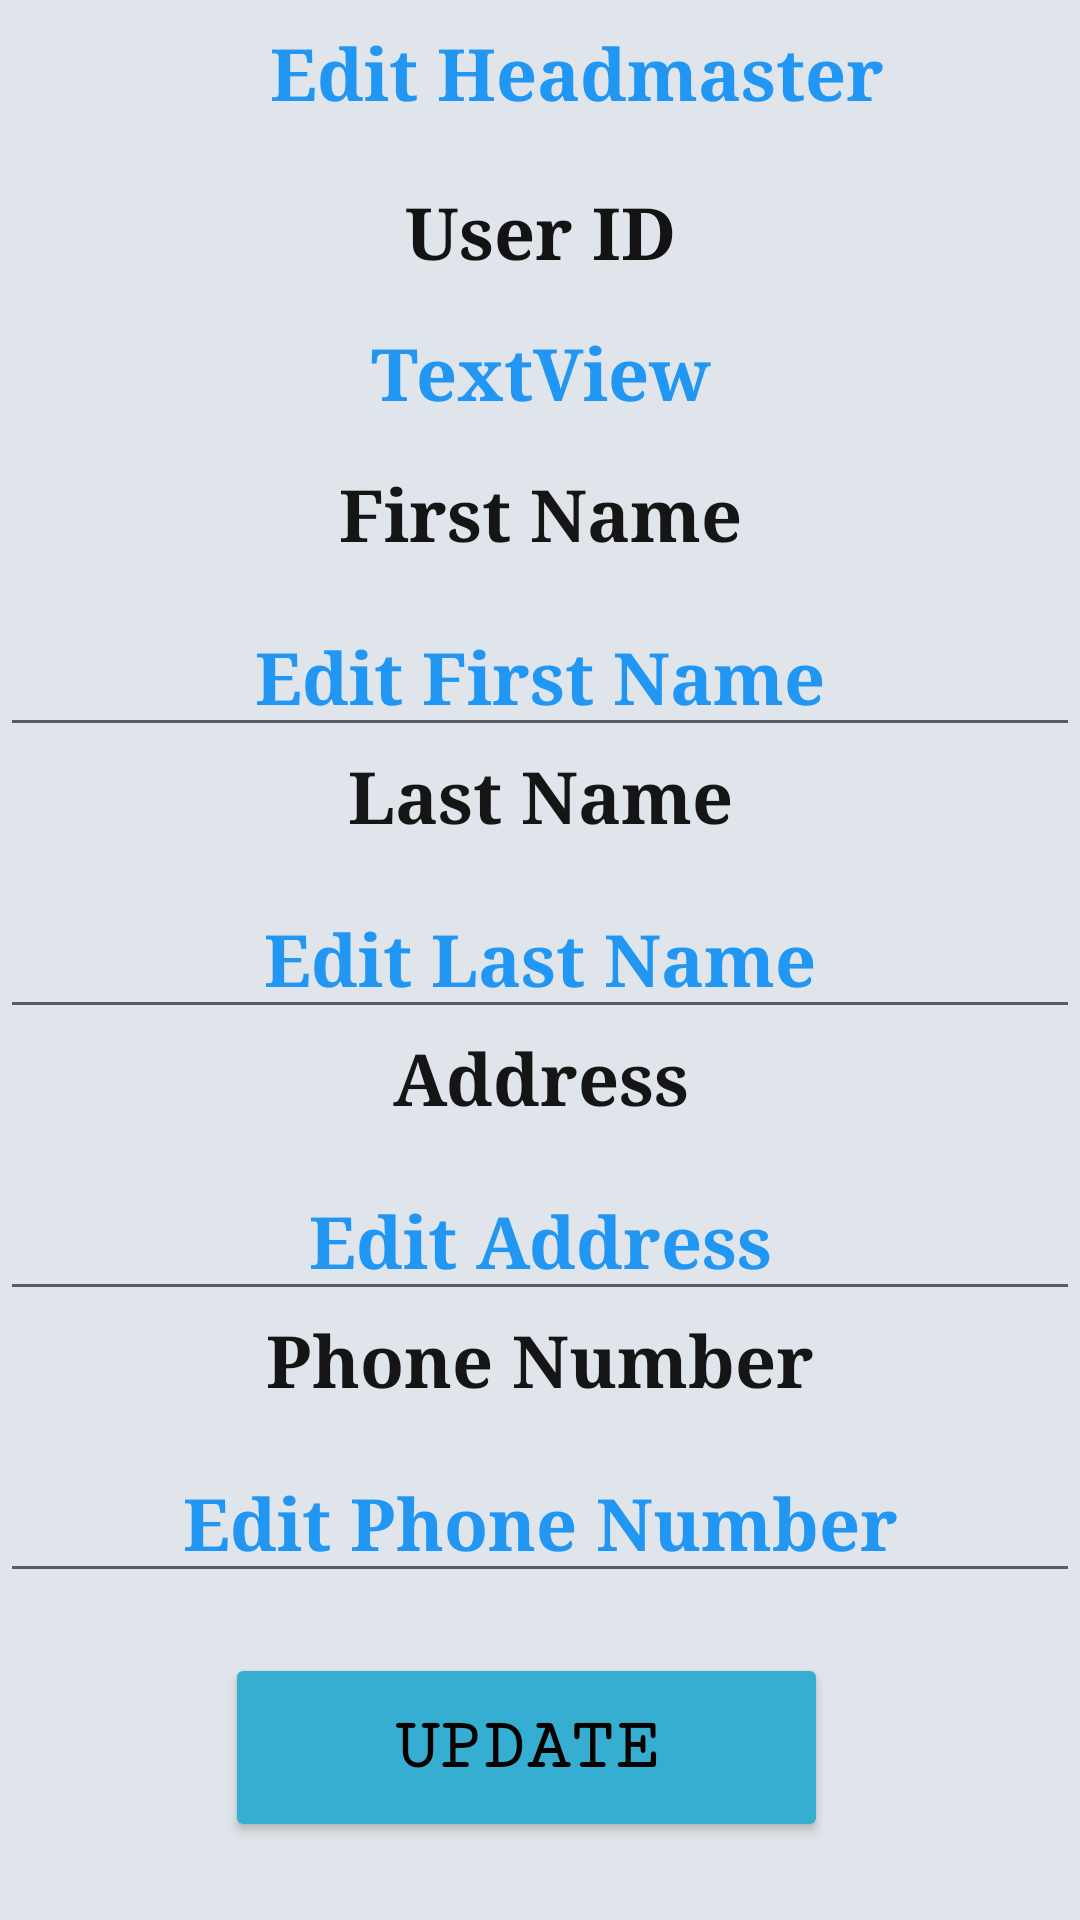

Here is an Android app screen rendered from its layout file. Give the layout XML and the strings, colors and styles it references.
<!-- AndroidManifest.xml: application theme Theme.AppCompat.DayNight.NoActionBar -->
<!-- res/layout/activity_edit_headmaster.xml -->
<?xml version="1.0" encoding="utf-8"?>
<androidx.constraintlayout.widget.ConstraintLayout xmlns:android="http://schemas.android.com/apk/res/android"
    xmlns:app="http://schemas.android.com/apk/res-auto"
    xmlns:tools="http://schemas.android.com/tools"
    android:layout_width="match_parent"
    android:layout_height="match_parent"
    android:background="#DFE5EA"
    tools:context=".EditHeadmasterActivity">


    <TextView
        android:id="@+id/textView5"
        android:layout_width="265dp"
        android:layout_height="53dp"
        android:layout_marginStart="60dp"
        android:layout_marginTop="8dp"
        android:fontFamily="serif"
        android:text="Edit Headmaster"
        android:textAlignment="center"
        android:textColor="#2196F3"
        android:textSize="24sp"
        android:textStyle="bold"
        app:layout_constraintStart_toStartOf="parent"
        app:layout_constraintTop_toTopOf="parent" />

    <TextView
        android:id="@+id/textView4"
        android:layout_width="match_parent"
        android:layout_height="47dp"
        android:layout_marginTop="0dp"
        android:fontFamily="serif"
        android:text="User ID"
        android:textAlignment="center"
        android:textColor="#131313"
        android:textSize="24sp"
        android:textStyle="bold"
        app:layout_constraintEnd_toEndOf="parent"
        app:layout_constraintHorizontal_bias="0.0"
        app:layout_constraintStart_toStartOf="parent"
        app:layout_constraintTop_toBottomOf="@+id/textView5" />

    <TextView
        android:id="@+id/view_user_ID"
        android:layout_width="match_parent"
        android:layout_height="47dp"
        android:layout_marginTop="0dp"
        android:fontFamily="serif"
        android:text="TextView"
        android:textAlignment="center"
        android:textColor="#2196F3"
        android:textSize="24sp"
        android:textStyle="bold"
        app:layout_constraintEnd_toEndOf="parent"
        app:layout_constraintHorizontal_bias="0.0"
        app:layout_constraintStart_toStartOf="parent"
        app:layout_constraintTop_toBottomOf="@+id/textView4" />

    <TextView
        android:id="@+id/textView8"
        android:layout_width="match_parent"
        android:layout_height="47dp"
        android:layout_marginTop="0dp"
        android:fontFamily="serif"
        android:text="First Name"
        android:textAlignment="center"
        android:textColor="#151515"
        android:textSize="24sp"
        android:textStyle="bold"
        app:layout_constraintEnd_toEndOf="parent"
        app:layout_constraintHorizontal_bias="0.0"
        app:layout_constraintStart_toStartOf="parent"
        app:layout_constraintTop_toBottomOf="@+id/view_user_ID" />

    <EditText
        android:id="@+id/edit_headmaster_firstName"
        android:layout_width="match_parent"
        android:layout_marginTop="0dp"
        android:layout_height="47dp"
        android:ems="10"
        android:fontFamily="serif"
        android:inputType="textPersonName"
        android:text="Edit First Name"
        android:textAlignment="center"
        android:textColor="#2196F3"
        android:textSize="24sp"
        android:textStyle="bold"
        app:layout_constraintStart_toStartOf="parent"
        app:layout_constraintTop_toBottomOf="@+id/textView8" />

    <TextView
        android:id="@+id/textView9"
        android:layout_width="match_parent"
        android:layout_height="47dp"
        android:layout_marginTop="0dp"
        android:fontFamily="serif"
        android:text="Last Name"
        android:textAlignment="center"
        android:textColor="#151515"
        android:textSize="24sp"
        android:textStyle="bold"
        app:layout_constraintEnd_toEndOf="parent"
        app:layout_constraintHorizontal_bias="0.0"
        app:layout_constraintStart_toStartOf="parent"
        app:layout_constraintTop_toBottomOf="@+id/edit_headmaster_firstName" />

    <EditText
        android:id="@+id/edit_headmaster_lastName"
        android:layout_width="match_parent"
        android:layout_height="47dp"
        android:layout_marginTop="0dp"
        android:ems="10"
        android:fontFamily="serif"
        android:inputType="textPersonName"
        android:text="Edit Last Name"
        android:textAlignment="center"
        android:textColor="#2196F3"
        android:textSize="24sp"
        android:textStyle="bold"
        app:layout_constraintEnd_toEndOf="parent"
        app:layout_constraintHorizontal_bias="0.0"
        app:layout_constraintStart_toStartOf="parent"
        app:layout_constraintTop_toBottomOf="@+id/textView9" />

    <TextView
        android:id="@+id/textView10"
        android:layout_width="match_parent"
        android:layout_height="47dp"
        android:fontFamily="serif"
        android:layout_marginTop="0dp"
        android:text="Address"
        android:textAlignment="center"
        android:textColor="#151515"
        android:textSize="24sp"
        android:textStyle="bold"
        app:layout_constraintEnd_toEndOf="parent"
        app:layout_constraintHorizontal_bias="0.0"
        app:layout_constraintStart_toStartOf="parent"
        app:layout_constraintTop_toBottomOf="@+id/edit_headmaster_lastName" />

    <EditText
        android:id="@+id/edit_headmaster_address"
        android:layout_width="match_parent"
        android:layout_height="47dp"
        android:ems="10"
        android:fontFamily="serif"
        android:inputType="text"
        android:text="Edit Address"
        android:textAlignment="center"
        android:layout_marginTop="0dp"
        android:textColor="#2196F3"
        android:textSize="24sp"
        android:textStyle="bold"
        app:layout_constraintEnd_toEndOf="parent"
        app:layout_constraintHorizontal_bias="0.0"
        app:layout_constraintStart_toStartOf="parent"
        app:layout_constraintTop_toBottomOf="@+id/textView10" />

    <TextView
        android:id="@+id/textView11"
        android:layout_width="match_parent"
        android:layout_height="47dp"
        android:layout_marginTop="0dp"
        android:fontFamily="serif"
        android:text="Phone Number"
        android:textAlignment="center"
        android:textColor="#151515"
        android:textSize="24sp"
        android:textStyle="bold"
        app:layout_constraintEnd_toEndOf="parent"
        app:layout_constraintHorizontal_bias="0.0"
        app:layout_constraintStart_toStartOf="parent"
        app:layout_constraintTop_toBottomOf="@+id/edit_headmaster_address" />

    <EditText
        android:id="@+id/edit_headmaster_phone_number"
        android:layout_width="match_parent"
        android:layout_height="47dp"
        android:layout_marginTop="0dp"
        android:ems="10"
        android:fontFamily="serif"
        android:inputType="text"
        android:text="Edit Phone Number"
        android:textAlignment="center"
        android:textColor="#2196F3"
        android:textSize="24sp"
        android:textStyle="bold"
        app:layout_constraintEnd_toEndOf="parent"
        app:layout_constraintHorizontal_bias="0.0"
        app:layout_constraintStart_toStartOf="parent"
        app:layout_constraintTop_toBottomOf="@+id/textView11" />

    <Button
        android:id="@+id/update_user_btn"
        android:layout_width="201dp"
        android:layout_height="63dp"
        android:layout_marginTop="20dp"
        android:layout_marginEnd="84dp"
        android:backgroundTint="#35AED1"
        android:fontFamily="serif-monospace"
        android:text="Update"
        android:textColor="#090000"
        android:textSize="24sp"
        android:textStyle="bold"
        app:layout_constraintEnd_toEndOf="parent"
        app:layout_constraintTop_toBottomOf="@+id/edit_headmaster_phone_number" />


</androidx.constraintlayout.widget.ConstraintLayout>
<!-- resources referenced by this layout -->
<resources>

</resources>
